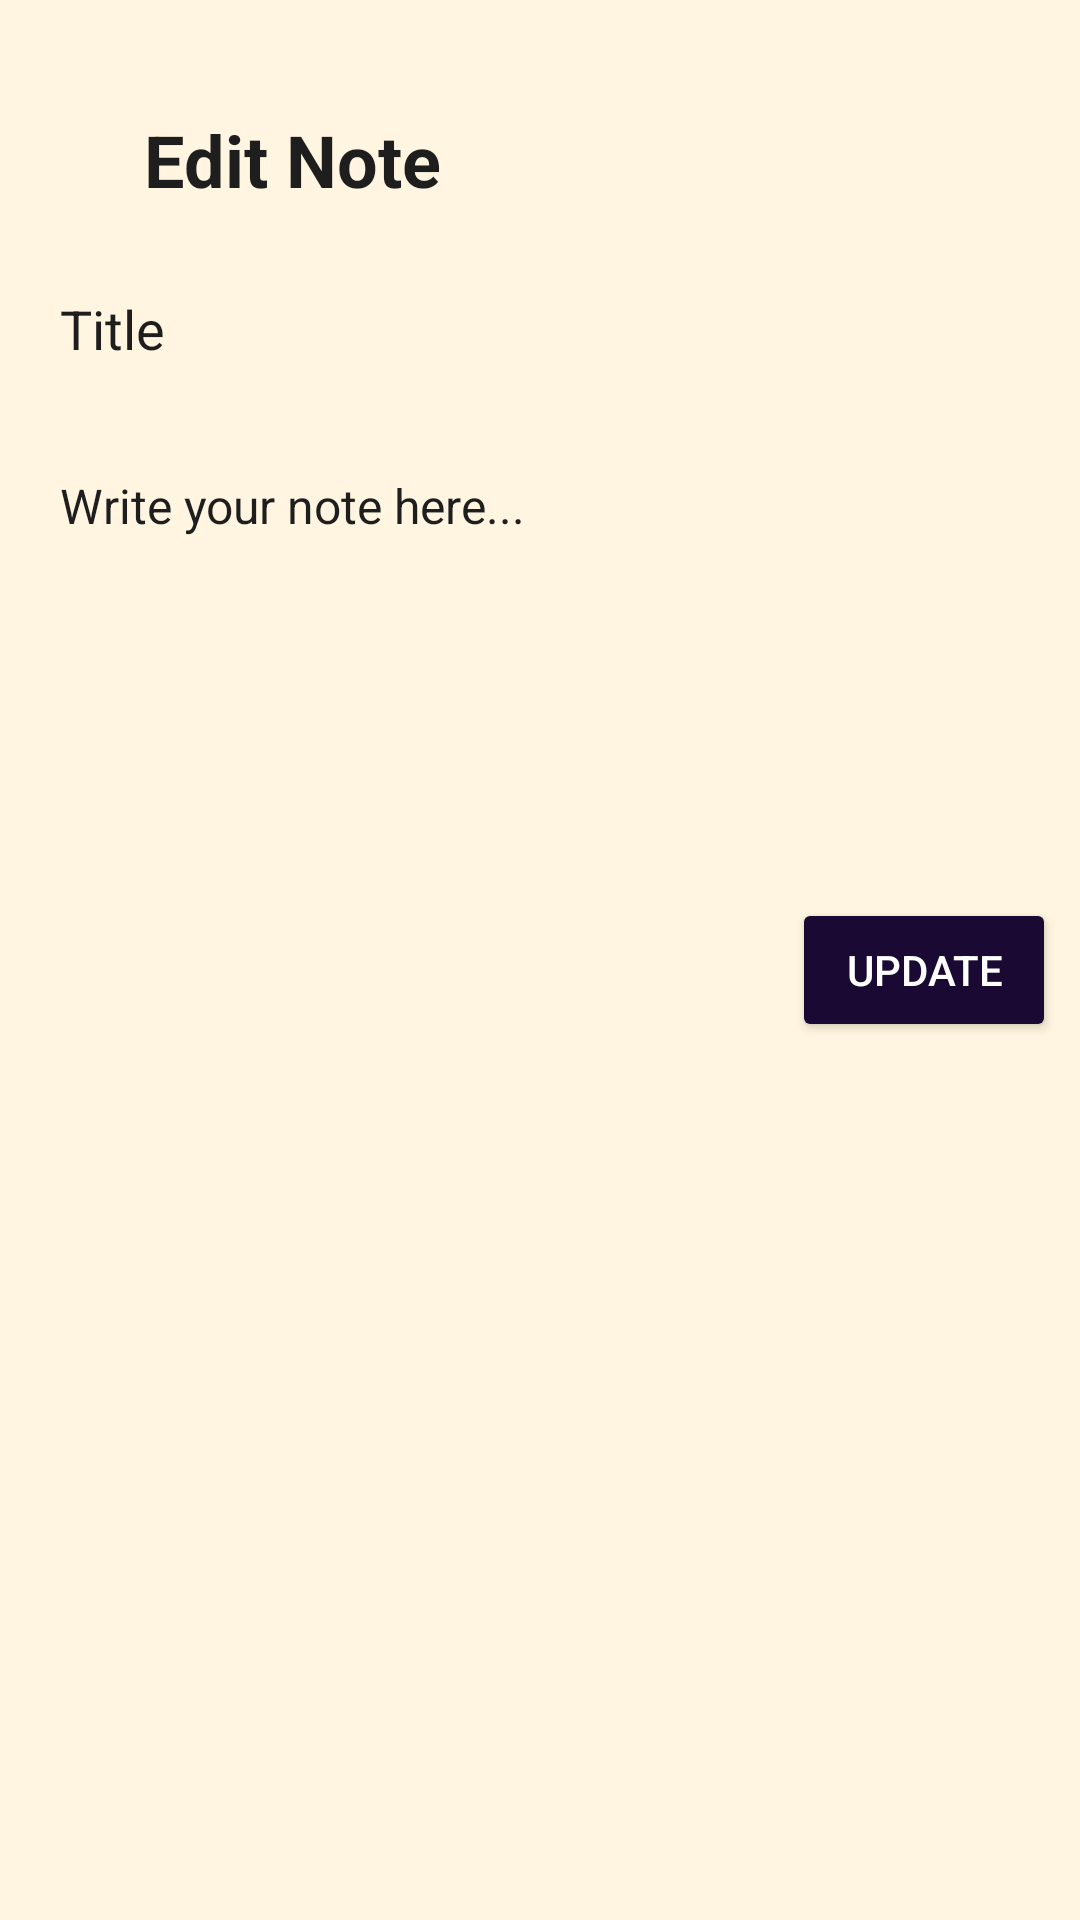

Android layout source for this screen:
<!-- AndroidManifest.xml: application theme Theme.LifeJourney -->
<!-- res/layout/activity_edit_note.xml -->
<?xml version="1.0" encoding="utf-8"?>
<ScrollView xmlns:android="http://schemas.android.com/apk/res/android"
    xmlns:app="http://schemas.android.com/apk/res-auto"
    android:layout_width="match_parent"
    android:layout_height="match_parent"
    android:background="#FFF5E0"
    android:fillViewport="true">

    <androidx.constraintlayout.widget.ConstraintLayout
        android:layout_width="match_parent"
        android:layout_height="wrap_content"
        android:padding="8dp">

        
        <ImageButton
            android:id="@+id/btnBack"
            android:layout_width="40dp"
            android:layout_height="40dp"
            android:layout_marginTop="25dp"
            android:background="?attr/selectableItemBackgroundBorderless"
            android:contentDescription="Back"
            android:src="@drawable/ic_arrow_back"
            app:layout_constraintStart_toStartOf="parent"
            app:layout_constraintTop_toTopOf="parent" />

        
        <TextView
            android:id="@+id/tvAddNote"
            android:layout_width="wrap_content"
            android:layout_height="wrap_content"
            android:layout_marginTop="25dp"
            android:text="Edit Note"
            android:textSize="24sp"
            android:textStyle="bold"
            android:textColor="#1E1E1E"
            app:layout_constraintStart_toEndOf="@id/btnBack"
            app:layout_constraintTop_toTopOf="parent"
            app:layout_constraintBottom_toBottomOf="@id/btnBack" />

        
        <ImageView
            android:id="@+id/ivNoteImage"
            android:layout_width="40dp"
            android:layout_height="40dp"
            android:layout_marginTop="25dp"
            android:background="@drawable/bg_input"
            android:contentDescription="Note Image"
            android:scaleType="centerCrop"
            android:src="@drawable/ic_image_placeholder"
            app:layout_constraintTop_toTopOf="parent"
            app:layout_constraintEnd_toEndOf="parent" />

        
        <EditText
            android:id="@+id/etEditTitle"
            android:layout_width="0dp"
            android:layout_height="wrap_content"
            android:hint="Title"
            android:textColor="#1E1E1E"
            android:textColorHint="#1E1E1E"
            android:textSize="18sp"
            android:background="@drawable/bg_input"
            android:padding="12dp"
            android:layout_marginTop="16dp"
            app:layout_constraintTop_toBottomOf="@id/tvAddNote"
            app:layout_constraintStart_toStartOf="parent"
            app:layout_constraintEnd_toEndOf="parent" />

        
        <EditText
            android:id="@+id/etEditContent"
            android:layout_width="0dp"
            android:layout_height="wrap_content"
            android:minLines="5"
            android:maxLines="20"
            android:scrollbars="vertical"
            android:background="@drawable/bg_input"
            android:gravity="top"
            android:hint="Write your note here..."
            android:padding="12dp"
            android:textColor="#1E1E1E"
            android:textColorHint="#1E1E1E"
            android:textSize="16sp"
            android:layout_marginTop="12dp"
            app:layout_constraintTop_toBottomOf="@id/etEditTitle"
            app:layout_constraintStart_toStartOf="parent"
            app:layout_constraintEnd_toEndOf="parent" />

        
        <LinearLayout
            android:id="@+id/editImageContainer"
            android:layout_width="match_parent"
            android:layout_height="wrap_content"
            android:orientation="vertical"
            android:paddingTop="8dp"
            app:layout_constraintTop_toBottomOf="@id/etEditContent"
            app:layout_constraintStart_toStartOf="parent"
            app:layout_constraintEnd_toEndOf="parent" />

        
        <Button
            android:id="@+id/btnUpdate"
            android:layout_width="wrap_content"
            android:layout_height="wrap_content"
            android:text="Update"
            android:textColor="#FFFFFF"
            android:backgroundTint="#190933"
            android:layout_marginTop="24dp"
            app:layout_constraintTop_toBottomOf="@id/editImageContainer"
            app:layout_constraintEnd_toEndOf="parent" />

    </androidx.constraintlayout.widget.ConstraintLayout>
</ScrollView>
<!-- resources referenced by this layout -->
<resources>
  <!-- drawable bg_input (drawable) -->
  <shape xmlns:android="http://schemas.android.com/apk/res/android">
      <solid android:color="#FFF5E0"/>
      <corners android:radius="12dp"/>
  </shape>
  <style name="Theme.LifeJourney" parent="Base.Theme.LifeJourney" />
  <style name="Base.Theme.LifeJourney" parent="Theme.Material3.DayNight.NoActionBar">
          
          
      </style>
</resources>
